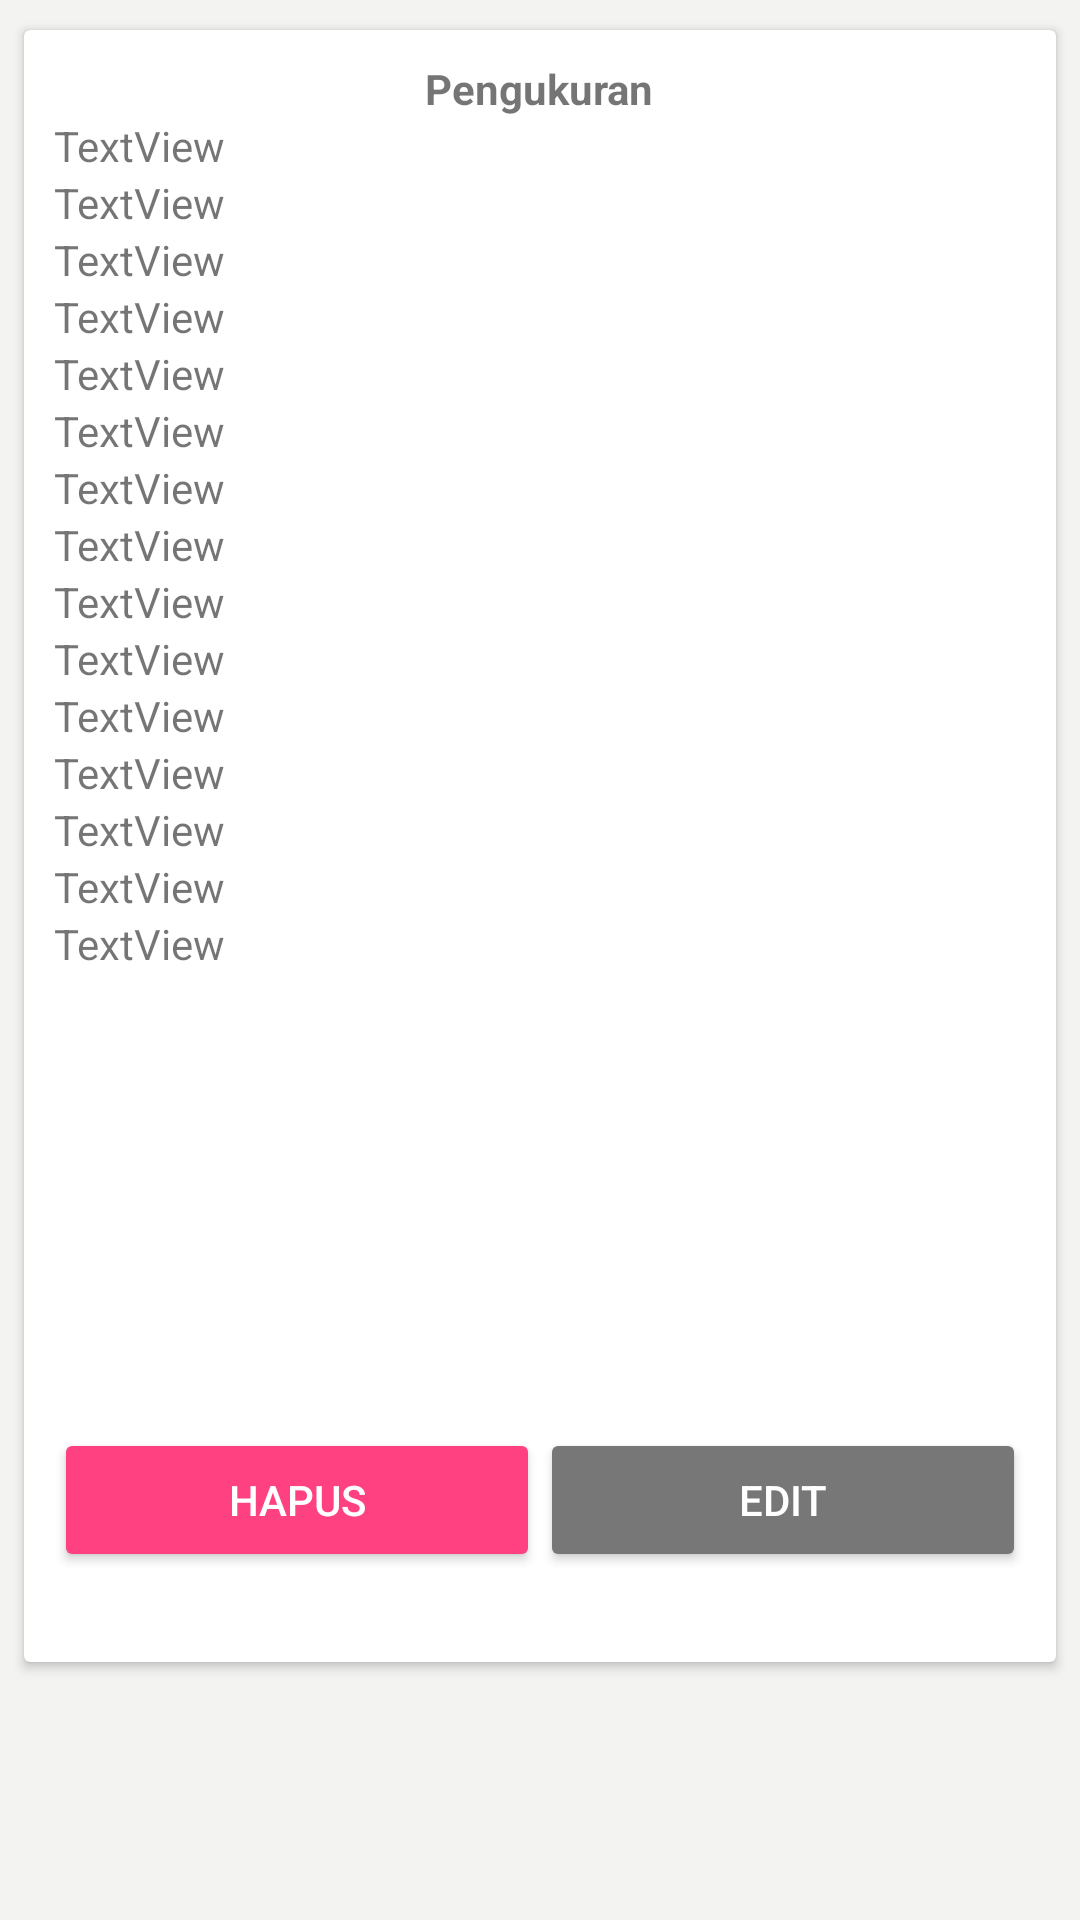

Layout XML and referenced resources for this Android screen:
<!-- AndroidManifest.xml: application theme AppTheme -->
<!-- res/layout/activity_detail_measurement.xml -->
<?xml version="1.0" encoding="utf-8"?>
<android.support.constraint.ConstraintLayout xmlns:android="http://schemas.android.com/apk/res/android"
    xmlns:app="http://schemas.android.com/apk/res-auto"
    xmlns:tools="http://schemas.android.com/tools"
    android:layout_width="match_parent"
    android:background="#F3F3F2"

    android:layout_height="match_parent"
    tools:context="com.circleline.modiste.activities.DetailMeasurementActivity">
    <ScrollView
        android:layout_width="match_parent"
        android:layout_height="match_parent">
    <android.support.v7.widget.CardView
        android:layout_width="match_parent"
        android:layout_marginEnd="8dp"
        android:layout_marginStart="8dp"
        android:layout_marginTop="10dp"
        android:layout_marginBottom="10dp"
        android:layout_height="wrap_content">
        <LinearLayout
            android:layout_width="match_parent"
            android:padding="10dp"

            android:orientation="vertical"
            android:layout_height="wrap_content">
            <TextView
                android:id="@+id/txvw_measurement_title"
                android:layout_width="wrap_content"
                android:layout_height="wrap_content"
                android:layout_gravity="center_horizontal"
                android:textStyle="bold"
                android:text="Pengukuran" />
            <TextView
                android:id="@+id/txvw_nama"
                android:layout_width="match_parent"
                android:layout_height="wrap_content"
                android:text="TextView" />

            <TextView
                android:id="@+id/txvw_lingkar_badan"
                android:layout_width="match_parent"
                android:layout_height="wrap_content"
                android:text="TextView" />
            <TextView
                android:id="@+id/txvw_lingkar_pinggang"
                android:layout_width="match_parent"
                android:layout_height="wrap_content"
                android:text="TextView" />
            <TextView
                android:id="@+id/txvw_lingkar_panggul"
                android:layout_width="match_parent"
                android:layout_height="wrap_content"
                android:text="TextView" />
            <TextView
                android:id="@+id/txvw_lebar_muka"
                android:layout_width="match_parent"
                android:layout_height="wrap_content"
                android:text="TextView" />
            <TextView
                android:id="@+id/txvw_panjang_muka"
                android:layout_width="match_parent"
                android:layout_height="wrap_content"
                android:text="TextView" />
            <TextView
                android:id="@+id/txvw_lebar_punggung"
                android:layout_width="match_parent"
                android:layout_height="wrap_content"
                android:text="TextView" />
            <TextView
                android:id="@+id/txvw_panjang_punggung"
                android:layout_width="match_parent"
                android:layout_height="wrap_content"
                android:text="TextView" />
            <TextView
                android:id="@+id/txvw_lebar_bahu"
                android:layout_width="match_parent"
                android:layout_height="wrap_content"
                android:text="TextView" />
            <TextView
                android:id="@+id/txvw_panjang_sisi"
                android:layout_width="match_parent"
                android:layout_height="wrap_content"
                android:text="TextView" />
            <TextView
                android:id="@+id/txvw_panjang_lengan"
                android:layout_width="match_parent"
                android:layout_height="wrap_content"
                android:text="TextView" />
            <TextView
                android:id="@+id/txvw_lingkar_kerung_lengan"
                android:layout_width="match_parent"
                android:layout_height="wrap_content"
                android:text="TextView" />
            <TextView
                android:id="@+id/txvw_pergelangan_lengan"
                android:layout_width="match_parent"
                android:layout_height="wrap_content"
                android:text="TextView" />
            <TextView
                android:id="@+id/txvw_panjang_baju"
                android:layout_width="match_parent"
                android:layout_height="wrap_content"
                android:text="TextView" />

            <TextView
                android:id="@+id/txvw_lingkar_kerung_leher"
                android:layout_width="match_parent"
                android:layout_height="wrap_content"
                android:text="TextView" />
            <TextView
                android:id="@+id/txvw_panjang_rok"
                android:layout_width="match_parent"
                android:layout_height="wrap_content"
                />
            <TextView
                android:id="@+id/txvw_tinggi_panggul"
                android:layout_width="match_parent"
                android:layout_height="wrap_content"
                />

            <TextView
                android:id="@+id/txvw_lingkar_pesak"
                android:layout_width="match_parent"
                android:layout_height="wrap_content"
                />

            <TextView
                android:id="@+id/txvw_tinggi_duduk"
                android:layout_width="match_parent"
                android:layout_height="wrap_content"
                />

            <TextView
                android:id="@+id/txvw_lingkar_paha"
                android:layout_width="match_parent"
                android:layout_height="wrap_content"
                />

            <TextView
                android:id="@+id/txvw_lingkar_lutut"
                android:layout_width="match_parent"
                android:layout_height="wrap_content"
                />

            <TextView
                android:id="@+id/txvw_lingkar_kaki_celana"
                android:layout_width="match_parent"
                android:layout_height="wrap_content"
                />
            <TextView
                android:id="@+id/txvw_catatan"
                android:layout_width="match_parent"
                android:layout_height="wrap_content"
                />
            <LinearLayout
                android:layout_width="match_parent"
                android:layout_height="wrap_content"
                android:layout_marginBottom="20dp"
                android:weightSum="2"
                android:orientation="horizontal">
                <Button
                    android:id="@+id/btn_hapus"
                    android:layout_width="match_parent"
                    android:layout_height="wrap_content"
                    android:layout_weight="1"
                    android:theme="@style/AppTheme.ButtonDanger"
                    android:text="HAPUS"/>
                <Button
                    android:id="@+id/btn_edit"
                    android:layout_width="match_parent"
                    android:layout_height="wrap_content"
                    android:layout_weight="1"
                    style="@style/Widget.AppCompat.Button.Colored"
                    android:text="EDIT"/>


            </LinearLayout>





        </LinearLayout>
    </android.support.v7.widget.CardView>
    </ScrollView>


</android.support.constraint.ConstraintLayout>
<!-- resources referenced by this layout -->
<resources>
  <style name="AppTheme.ButtonDanger" parent="Widget.AppCompat.Button.Colored">
          <item name="colorButtonNormal">@color/colorRed</item>
          <item name="android:textColor">@android:color/white</item>
  
      </style>
  <style name="AppTheme" parent="Theme.AppCompat.Light.DarkActionBar">
          
          <item name="colorPrimary">@color/colorPrimary</item>
          <item name="colorPrimaryDark">@color/colorPrimaryDark</item>
          <item name="colorAccent">@color/colorAccent</item>
      </style>
  <color name="colorRed">#FF4081</color>
  <color name="colorPrimary">#999999</color>
  <color name="colorPrimaryDark">#555555</color>
  <color name="colorAccent">#777777</color>
</resources>
